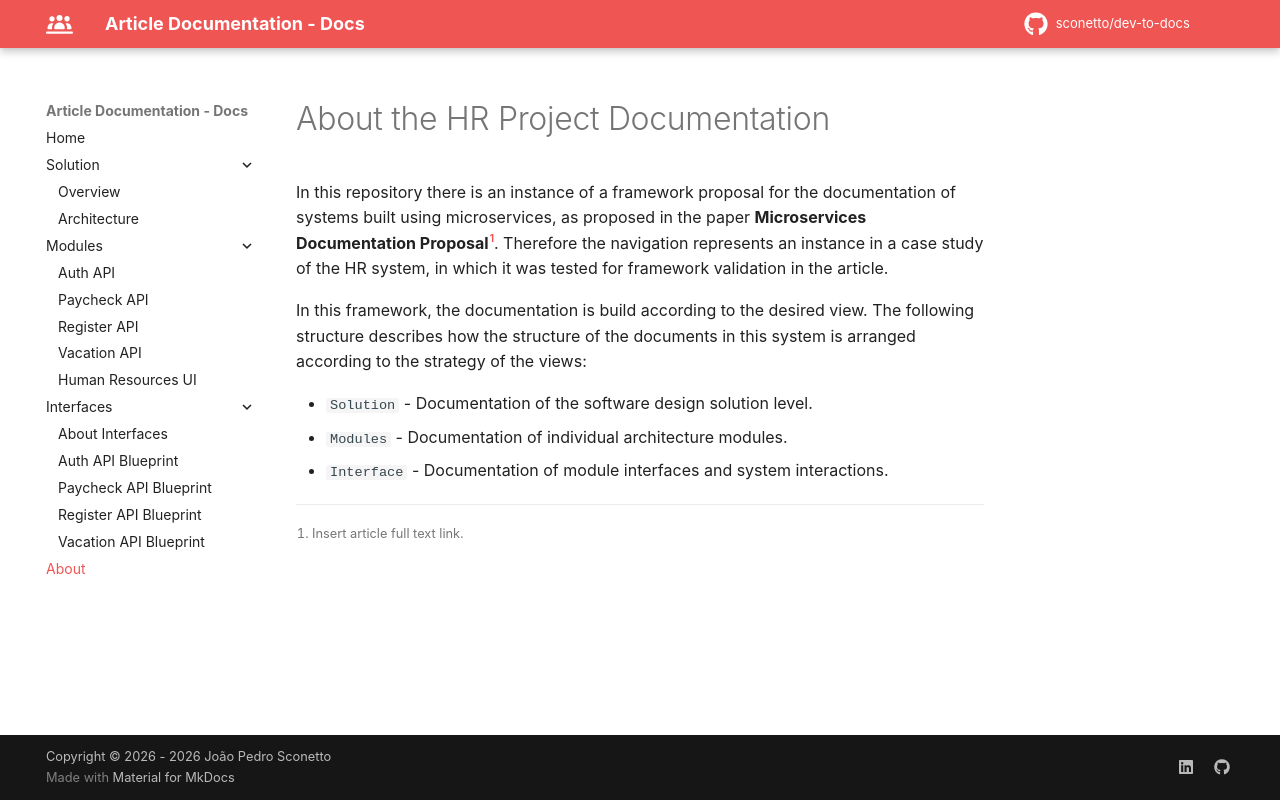

repository: sconetto/dev-to-docs · page: about-rh/index.html · generator: mkdocs

# About the HR Project Documentation


In this repository there is an instance of a framework proposal for the documentation of systems built using microservices, as proposed in the paper **Microservices Documentation Proposal**[^1]. Therefore the navigation represents an instance in a case study of the HR system, in which it was tested for framework validation in the article.

In this framework, the documentation is build according to the desired view. The following structure describes how the structure of the documents in this system is arranged according to the strategy of the views:

- `Solution` - Documentation of the software design solution level.
- `Modules` - Documentation of individual architecture modules.
- `Interface` - Documentation of module interfaces and system interactions.

[^1]: Insert article full text link.
